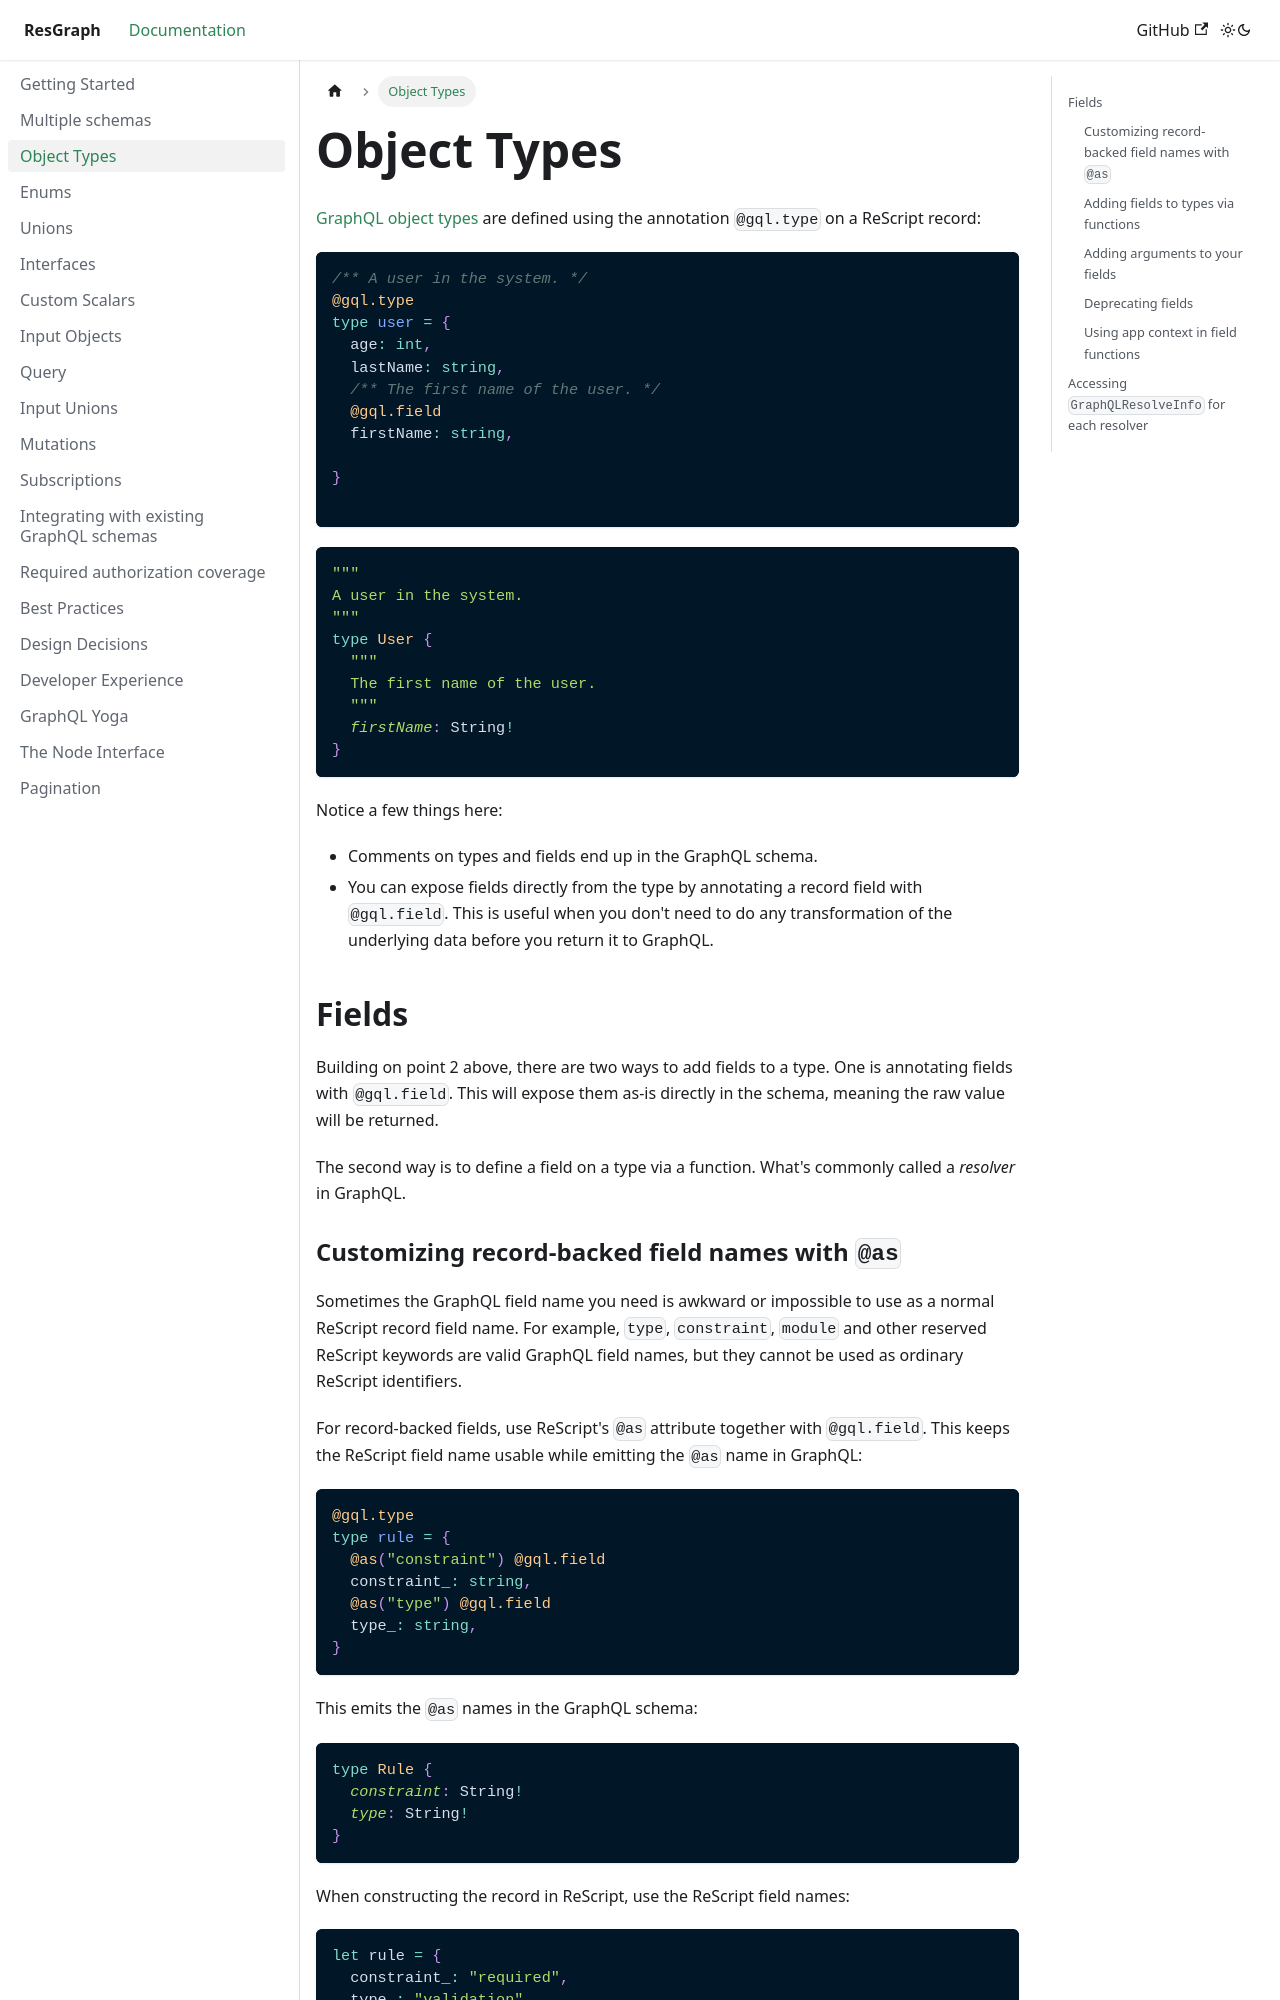

repository: zth/resgraph · page: docs/object-types.html · generator: docusaurus

---
sidebar_position: 2
---

# Object Types

[GraphQL object types](https://graphql.org/learn/schema/#object-types-and-fields) are defined using the annotation `@gql.type` on a ReScript record:

```rescript
/** A user in the system. */
@gql.type
type user = {
  age: int,
  lastName: string,
  /** The first name of the user. */
  @gql.field
  firstName: string,

}

```

```graphql
"""
A user in the system.
"""
type User {
  """
  The first name of the user.
  """
  firstName: String!
}
```

Notice a few things here:

- Comments on types and fields end up in the GraphQL schema.
- You can expose fields directly from the type by annotating a record field with `@gql.field`. This is useful when you don't need to do any transformation of the underlying data before you return it to GraphQL.

## Fields

Building on point 2 above, there are two ways to add fields to a type. One is annotating fields with `@gql.field`. This will expose them as-is directly in the schema, meaning the raw value will be returned.

The second way is to define a field on a type via a function. What's commonly called a _resolver_ in GraphQL.
